Image classification data set "data" (rashidalasif/crop-classification on GitHub). Class labels (5): capcicum, lentil, nuts, paddy, sunflower.

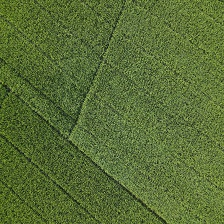
Label: paddy

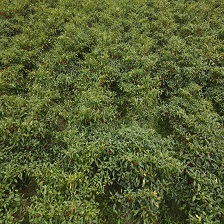
Label: capcicum

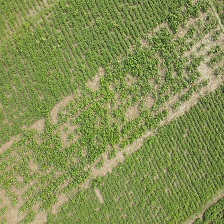
Label: nuts

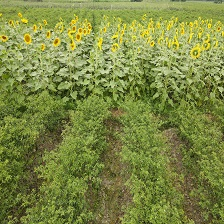
Label: sunflower

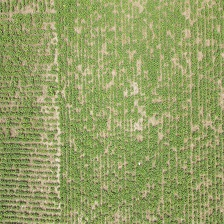
Label: lentil

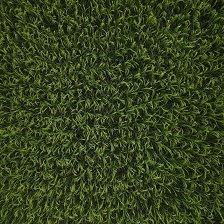
Label: paddy
